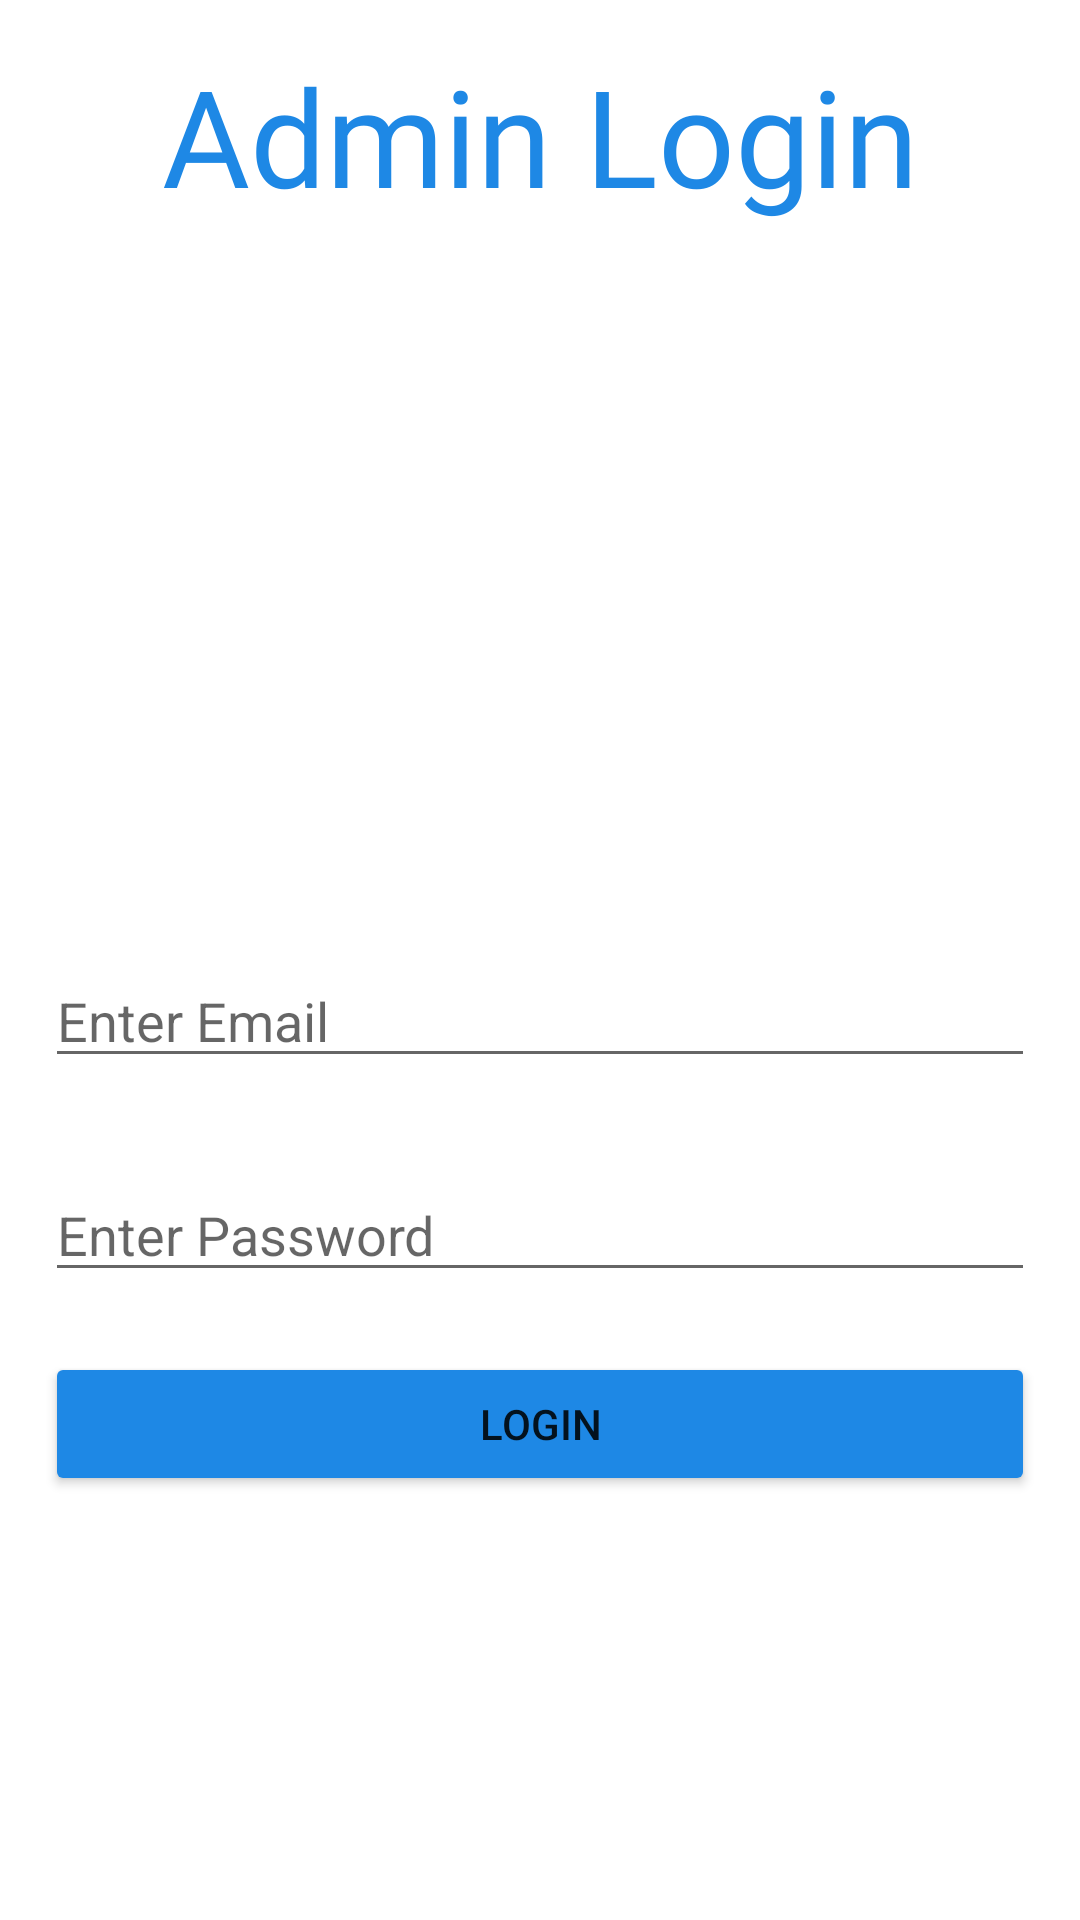

Android layout source for this screen:
<!-- AndroidManifest.xml: application theme Theme.RecycleIt -->
<!-- res/layout/activity_login_page.xml -->
<?xml version="1.0" encoding="utf-8"?>
<LinearLayout xmlns:android="http://schemas.android.com/apk/res/android"
    xmlns:app="http://schemas.android.com/apk/res-auto"
    xmlns:tools="http://schemas.android.com/tools"
    android:layout_width="match_parent"
    android:layout_height="match_parent"
    android:orientation="vertical"
    android:padding="15dp"
    tools:context=".Login_page">

    <TextView
        android:layout_width="match_parent"
        android:layout_height="wrap_content"
        android:fontFamily="@font/atma_medium"
        android:gravity="center"
        android:text="Admin Login"
        android:textColor="#1E88E5"
        android:textSize="45dp" />

    <ImageView
        android:layout_width="213dp"
        android:layout_height="188dp"
        android:layout_gravity="center"
        android:layout_marginTop="25dp"
        android:background="@drawable/admin" />

    <EditText
        android:layout_width="match_parent"
        android:layout_height="wrap_content"
        android:hint="Enter Email"
        android:id="@+id/email"
        android:layout_marginTop="30dp"/>
    <EditText
        android:layout_width="match_parent"
        android:layout_height="wrap_content"
        android:hint="Enter Password"
        android:id="@+id/password"
        android:layout_marginTop="30dp"/>
    <Button
        android:layout_width="match_parent"
        android:layout_height="wrap_content"
        android:text="login"
        android:id="@+id/login"
        android:backgroundTint="#1E88E5"
        android:layout_marginTop="20dp"/>

</LinearLayout>
<!-- resources referenced by this layout -->
<resources>
  <style name="Theme.RecycleIt" parent="Theme.MaterialComponents.DayNight.DarkActionBar">
          
          <item name="colorPrimary">@color/purple_500</item>
          <item name="colorPrimaryVariant">@color/purple_700</item>
          <item name="colorOnPrimary">@color/white</item>
          
          <item name="colorSecondary">@color/teal_200</item>
          <item name="colorSecondaryVariant">@color/teal_700</item>
          <item name="colorOnSecondary">@color/black</item>
          
          <item name="android:statusBarColor" tools:targetApi="l">?attr/colorPrimaryVariant</item>
          
      </style>
  <!-- not gathered from this repository: default colours our renderer supplied (Android Studio template values) -->
  <color name="purple_500">#FF6200EE</color>
  <color name="purple_700">#FF3700B3</color>
  <color name="teal_200">#FF03DAC5</color>
  <color name="teal_700">#FF018786</color>
  <color name="black">#FF000000</color>
  <color name="white">#FFFFFFFF</color>
</resources>
